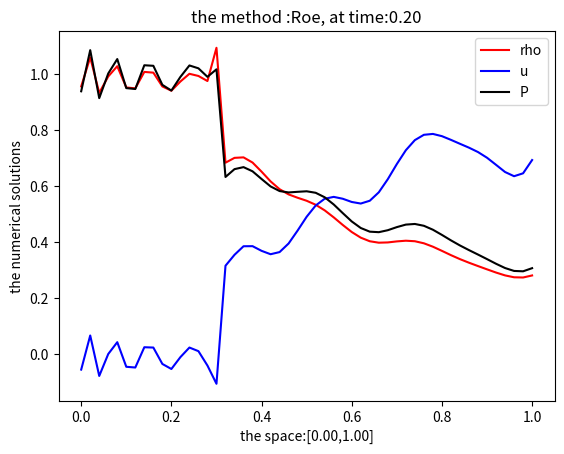

Reproduce this figure in Python.
import numpy as np
import time
import matplotlib.pyplot as plt
def UB(x):#函数初值
    n = x.shape[0]
    tmp = np.zeros([n,3])
    leq = (x < 0.3).astype('float32')
    geq = (x > 0.3).astype('float32')
    tmp[:,0] = leq*1 + geq*0.125
    tmp[:,1] = leq*0 + geq*0
    tmp[:,2] = leq*2.5 + geq*0.25
    return tmp

def matrix(U):#计算Roe格式的时候需要求矩阵的分解和绝对值组合
    gama = 1.4
    eps = 1e-7
    n = U.shape[1]
    R = np.ones([n,n]);L = np.zeros([n,n])
    a = np.sqrt(gama*(gama - 1)*(U[0,2]/(U[0,0] + eps) - 0.5*(U[0,1]**2/(U[0,0]**2 + eps))))
    u = U[0,1]/(U[0,0] + eps)
    H = (U[0,2] + (gama - 1)*(U[0,2] - 0.5*U[0,1]**2/(U[0,0] + eps)))/(U[0,0] + eps)
    R[1,0] = u - a;R[1,1] = u;R[1,2] = u + a
    R[2,0] = H - u*a;R[2,1] = 0.5*u**2;R[2,2] = H + u*a
    a31 = u*(u*a + u**2 - 2*H)/(4*a*H - 2*a*u**2)
    a32 = (2*H - u**2 - 2*a*u)/(4*a*H - 2*a*u**2)
    L[0,0] = u/a + a31;L[0,1] = a32 - 1/a;L[0,2] = 1/(2*H - u**2)
    L[1,0] = 1 - u/a - 2*a31;L[1,1] = 1/a - 2*a32;L[1,2] = 2/(u**2 - 2*H)
    L[2,0] = a31;L[2,1] = a32;L[2,2] = 1/(2*H - u**2)
    lam = np.array([u + a,u,u - a])
    return R@np.diag(abs(lam))@L
def FF(U):#计算源函数
    gama = 1.4
    eps = 1e-7
    n = U.shape[0]
    tmp = np.zeros([n,3])
    tmp[:,0] = U[:,1]
    tmp[:,1] = (gama - 1)*U[:,2] + 0.5*(3 - gama)*(U[:,1]**2)/(U[:,0] + eps)
    tmp[:,2] = gama*U[:,2]*U[:,1]/(U[:,0] + eps) + 0.5*(1 - gama)*(U[:,1]**3)/(U[:,0]**2 + eps)
    return tmp
def LAMmax(U):#计算最大特征值
    gama = 1.4
    eps = 1e-7
    a = np.sqrt(gama*(gama - 1)*(U[:,2]/(U[:,0] + eps) - 0.5*(U[:,1]**2/(U[:,0]**2 + eps))))
    tmp = abs(U[:,1]/(U[:,0] + eps)) + a
    
    return max(tmp)

def UU(tmp):#把守恒变量替换成原始变量
    n = tmp.shape[0]
    u = np.zeros([n,3])
    gama = 1.4
    eps = 1e-7
    u[:,0] = tmp[:,0]#rho
    u[:,1] = tmp[:,1]/(tmp[:,0] + eps)
    u[:,2] = (gama - 1)*(tmp[:,2] - 0.5*tmp[:,1]**2/(tmp[:,0] + eps))
    return u
class FD():
    def __init__(self,bound,nx):
        self.bound = bound#定义空间和时间的边界，比计算区域大
        self.hx = (bound[0,1] - bound[0,0])/(nx - 1)#定义步长
        self.X = np.linspace(bound[0,0],bound[0,1],nx)#包含计算区域
        self.nx = nx
        self.gama = 1.4
        self.cpu = [0,1]#空间计算区域
        self.x = np.arange(self.cpu[0],self.cpu[1] + self.hx,self.hx)#离散空间计算区域
        self.xL = np.arange(self.bound[0,0],self.cpu[0] + self.hx,self.hx)#把区域分成3份，这是左
        self.xR = np.arange(self.cpu[1],self.bound[0,1] + self.hx,self.hx)#右
    def solve(self,mode):
        U_old = UB(self.X)
        #print(U_old.shape)
        U_new = np.zeros_like(U_old)
        cfl = 0.9
        #---------------------------------------------------
        if mode == 'LF':
            m = 0
            t = self.bound[1,0]
            while m < 100:
                tau = cfl*self.hx/LAMmax(U_old)
                U_new[0,:] = U_old[1,:]
                for i in range(1,U_old.shape[0] - 1):
                    U_new[i:i + 1,:] = 0.5*(U_old[i - 1:i,:] + U_old[i + 1:i + 2,:]) - \
                    0.5*tau*(FF(U_old[i + 1:i + 2,:]) - FF(U_old[i - 1:i,:]))/self.hx
                U_new[-1,:] = U_old[-2,:]
                if t <= self.bound[1,1] and t + tau >= self.bound[1,1]:
                    tau = self.bound[1,1] - t
                    U_new[0,:] = U_old[1,:]
                    for i in range(1,U_old.shape[0] - 1):
                        U_new[i:i + 1,:] = 0.5*(U_old[i - 1:i,:] + U_old[i + 1:i + 2,:]) - \
                        0.5*tau*(FF(U_old[i + 1:i + 2,:]) - FF(U_old[i - 1:i,:]))/self.hx
                    U_new[-1,:] = U_old[-2,:]
                    t += tau
                    break
                else:
                    t += tau
                    U_old = U_new
                    m = m + 1
            
            print('the mode:%s,the epoch:%d,the problem:%d,the time:%.2f'%('LF',m,2,t))
            return U_new[self.xL.size - 1:self.xL.size + self.x.size - 1,:]
        if mode == 'Mac':
            cfl = 0.9
            m = 0
            t = self.bound[1,0]
            while m < 100:
                eig = LAMmax(U_old)
                
                tau = self.hx*cfl/eig
                W0 = U_old[1:2,:] - tau*(FF(U_old[0:1,:]) - FF(U_old[1:2,:]))/self.hx
                W1 = U_old[0:1,:] - tau*(FF(U_old[1:2,:]) - FF(U_old[0:1,:]))/self.hx
                U_new[0:1] = 0.5*(U_old[0:1] + W1) - 0.5*tau*(FF(W1) - FF(W0))/self.hx
                for i in range(1,U_old.shape[0] - 1):
                    W0 = U_old[i - 1:i,:] - tau*(FF(U_old[i:i + 1,:]) - FF(U_old[i - 1:i,:]))/self.hx
                    W1 = U_old[i:i + 1,:] - tau*(FF(U_old[i + 1:i + 2,:]) - FF(U_old[i:i + 1,:]))/self.hx
                    U_new[i:i + 1,:] = 0.5*(U_old[i:i + 1,:] + W1) - \
                    0.5*tau*(FF(W1) - FF(W0))/self.hx
                W0 = U_old[-2:-1,:] - tau*(FF(U_old[-1:,:]) - FF(U_old[-2:-1,:]))/self.hx
                W1 = U_old[-1:,:] - tau*(FF(U_old[-2:-1,:]) - FF(U_old[-1:,:]))/self.hx
                
                U_new[-1:,:] = 0.5*(U_old[-1:,:] + W1) - 0.5*tau*(FF(W1) - FF(W0))/self.hx
                if t <= self.bound[1,1] and t + tau >= self.bound[1,1]:
                    tau = self.bound[1,1] - t
                    W0 = U_old[1:2,:] - tau*(FF(U_old[0:1,:]) - FF(U_old[1:2,:]))/self.hx
                    W1 = U_old[0:1,:] - tau*(FF(U_old[1:2,:]) - FF(U_old[0:1,:]))/self.hx
                    U_new[0:1] = 0.5*(U_old[0:1] + W1) - 0.5*tau*(FF(W1) - FF(W0))/self.hx
                    for i in range(1,U_old.shape[0] - 1):
                        W0 = U_old[i - 1:i,:] - tau*(FF(U_old[i:i + 1,:]) - FF(U_old[i - 1:i,:]))/self.hx
                        W1 = U_old[i:i + 1,:] - tau*(FF(U_old[i + 1:i + 2,:]) - FF(U_old[i:i + 1,:]))/self.hx
                        U_new[i:i + 1,:] = 0.5*(U_old[i:i + 1,:] + W1) - \
                        0.5*tau*(FF(W1) - FF(W0))/self.hx
                    W0 = U_old[-2:-1,:] - tau*(FF(U_old[-1:,:]) - FF(U_old[-2:-1,:]))/self.hx
                    W1 = U_old[-1:,:] - tau*(FF(U_old[-2:-1,:]) - FF(U_old[-1:,:]))/self.hx
                    U_new[-1:,:] = 0.5*(U_old[-1:,:] + W1) - 0.5*tau*(FF(W1) - FF(W0))/self.hx
                    t += tau
                    break
                else:
                    t += tau
                    U_old = U_new
                    m = m + 1
            print('the mode:%s,the epoch:%d,the problem:%d,the time:%.2f'%('Mac',m,2,t))
            return U_new[self.xL.size - 1:self.xL.size + self.x.size - 1,:]
        if mode == 'Roe':
            cfl = 0.9
            m = 0
            t = self.bound[1,0]
            U_new = U_old.copy()
            while m < 100:
                eig = LAMmax(U_old)
                tau = self.hx*cfl/eig
                mat = matrix(U_old[0:1,:]) + matrix(U_old[1:2,:])
                U_new[0:1,:] = U_old[0:1,:] - 0.5*tau*(U_old[0:1,:] - U_old[1:2,:])@mat.T/self.hx
                for i in range(1,U_old.shape[0] - 1):
                    
                    W0 = 0.5*(FF(U_old[i - 1:i,:]) + FF(U_old[i:i + 1,:])) - \
                    0.5*(U_old[i:i + 1,:] - U_old[i - 1:i,:])@matrix(U_old[i - 1:i,:]).T
                    W1 = 0.5*(FF(U_old[i:i + 1,:]) + FF(U_old[i + 1:i + 2,:])) + \
                    0.5*(U_old[i + 1:i + 2,:] - U_old[i:i + 1,:])@matrix(U_old[i:i + 1,:]).T
                    U_new[i:i + 1,:] = U_old[i:i + 1,:] - tau*(W1 - W0)/self.hx
                
                mat = matrix(U_old[-1:,:]) + matrix(U_old[-2:-1,:])
                U_new[-1:,:] = U_old[-1:,:] - 0.5*tau*(U_old[-1:,:] - U_old[-2:-1,:])@mat.T/self.hx
                if t <= self.bound[1,1] and t + tau >= self.bound[1,1]:
                    tau = self.bound[1,1] - t
                    mat = matrix(U_old[0:1,:]) + matrix(U_old[1:2,:])
                    U_new[0:1,:] = U_old[0:1,:] - 0.5*tau*(U_old[0:1,:] - U_old[1:2,:])@mat.T/self.hx
                    for i in range(1,U_old.shape[0] - 1):
                        W0 = 0.5*(FF(U_old[i - 1:i,:]) + FF(U_old[i:i + 1,:])) - \
                        0.5*(U_old[i:i + 1,:] - U_old[i - 1:i,:])@matrix(U_old[i - 1:i,:]).T
                        W1 = 0.5*(FF(U_old[i:i + 1,:]) + FF(U_old[i + 1:i + 2,:])) + \
                        0.5*(U_old[i + 1:i + 2,:] - U_old[i:i + 1,:])@matrix(U_old[i:i + 1,:]).T
                        U_new[i:i + 1,:] = U_old[i:i + 1,:] - tau*(W1 - W0)/self.hx
                    mat = matrix(U_old[-1:,:]) + matrix(U_old[-2:-1,:])
                    U_new[-1:,:] = U_old[-1:,:] - 0.5*tau*(U_old[-1:,:] - U_old[-2:-1,:])@mat.T/self.hx
                    t += tau
                    break
                else:
                    t += tau
                    m = m + 1
                    U_new = U_old
            print('the mode:%s,the epoch:%d,the problem:%d,the time:%.2f'%('Roe',m,2,t))
            return U_new[self.xL.size - 1:self.xL.size + self.x.size - 1,:]
        
bound = np.array([[-5,5],[0,0.2]])
nx = 501
mode = 'Roe'
fd = FD(bound,nx)

u_pred = UU(fd.solve(mode))
#plt.plot(fd.x,u_pred[:,0],'r*')
plt.plot(fd.x,u_pred[:,0],'r',label = 'rho')
#plt.plot(fd.x,u_pred[:,1],'bo')
plt.plot(fd.x,u_pred[:,1],'b',label = 'u')
#plt.plot(fd.x,u_pred[:,2],'k.')
plt.plot(fd.x,u_pred[:,2],'k',label = 'P')
plt.xlabel('the space:[%.2f,%.2f]'%(fd.cpu[0],fd.cpu[1]))
plt.ylabel('the numerical solutions')
plt.title('the method :%s, at time:%.2f'%(mode,bound[1,1]))
plt.legend(loc = 'upper right')
plt.savefig('%s1.jpg'%(mode))

